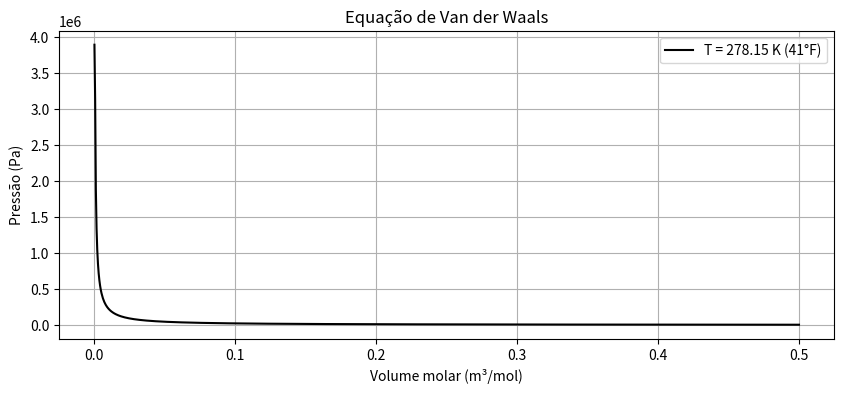

Python code for this plot:
#Questão 1 

import numpy as np
import matplotlib.pyplot as plt

# constantes 
R = 8.314  
Tc = 304.2  
Pc = 7383000.0  # pa (se converter 73,83e5)

# F para K
T_fahrenheit = 41
T = (T_fahrenheit - 32) * 5/9 + 273.15 

# calculo a e b
a = (27 * R**2 * Tc**2) / (64 * Pc)
b = (R * Tc) / (8 * Pc)

# volume molar 
V = np.linspace(1e-4, 0.5, 1000)  # intervalo de 1e-4 a 0.5 

# equação de Van der Waals
P = (R * T) / (V - b) - a / V**2

# plotando o grafico
plt.figure(figsize=(10, 4))
plt.plot(V, P, label=f'T = {T:.2f} K (41°F)', color='black')
plt.xlabel('Volume molar (m³/mol)')
plt.ylabel('Pressão (Pa)')
plt.title('Equação de Van der Waals')
plt.grid(True)
plt.legend()
plt.show()